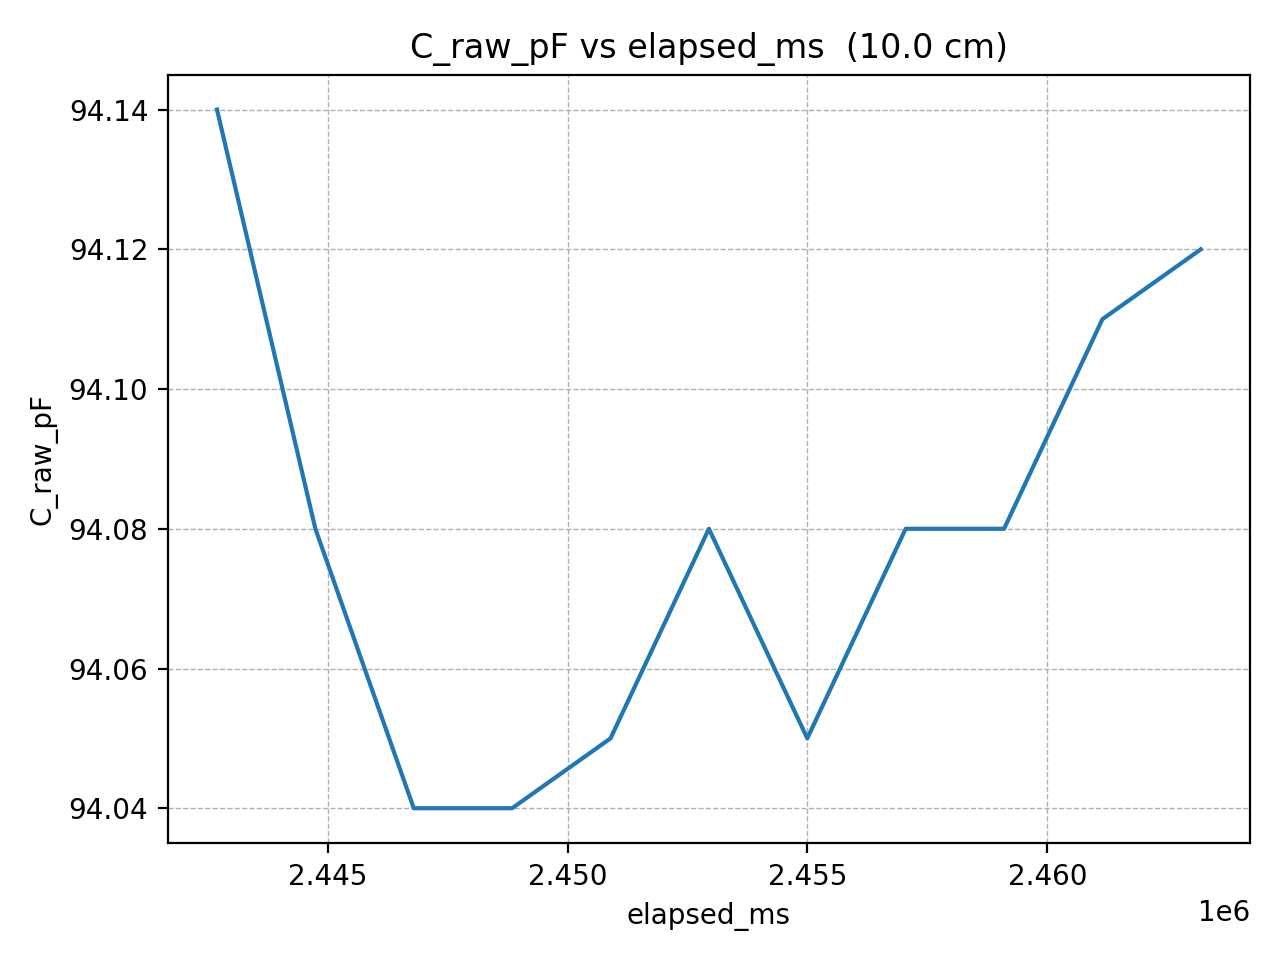

The file beside this chart, header and first rows:
elapsed_ms, C_raw_pF
2442690, 94.14
2444741, 94.08
2446792, 94.04
2448843, 94.04
2450894, 94.05
2452945, 94.08
2454996, 94.05
2457047, 94.08
2459098, 94.08
2461149, 94.11
2463200, 94.12
